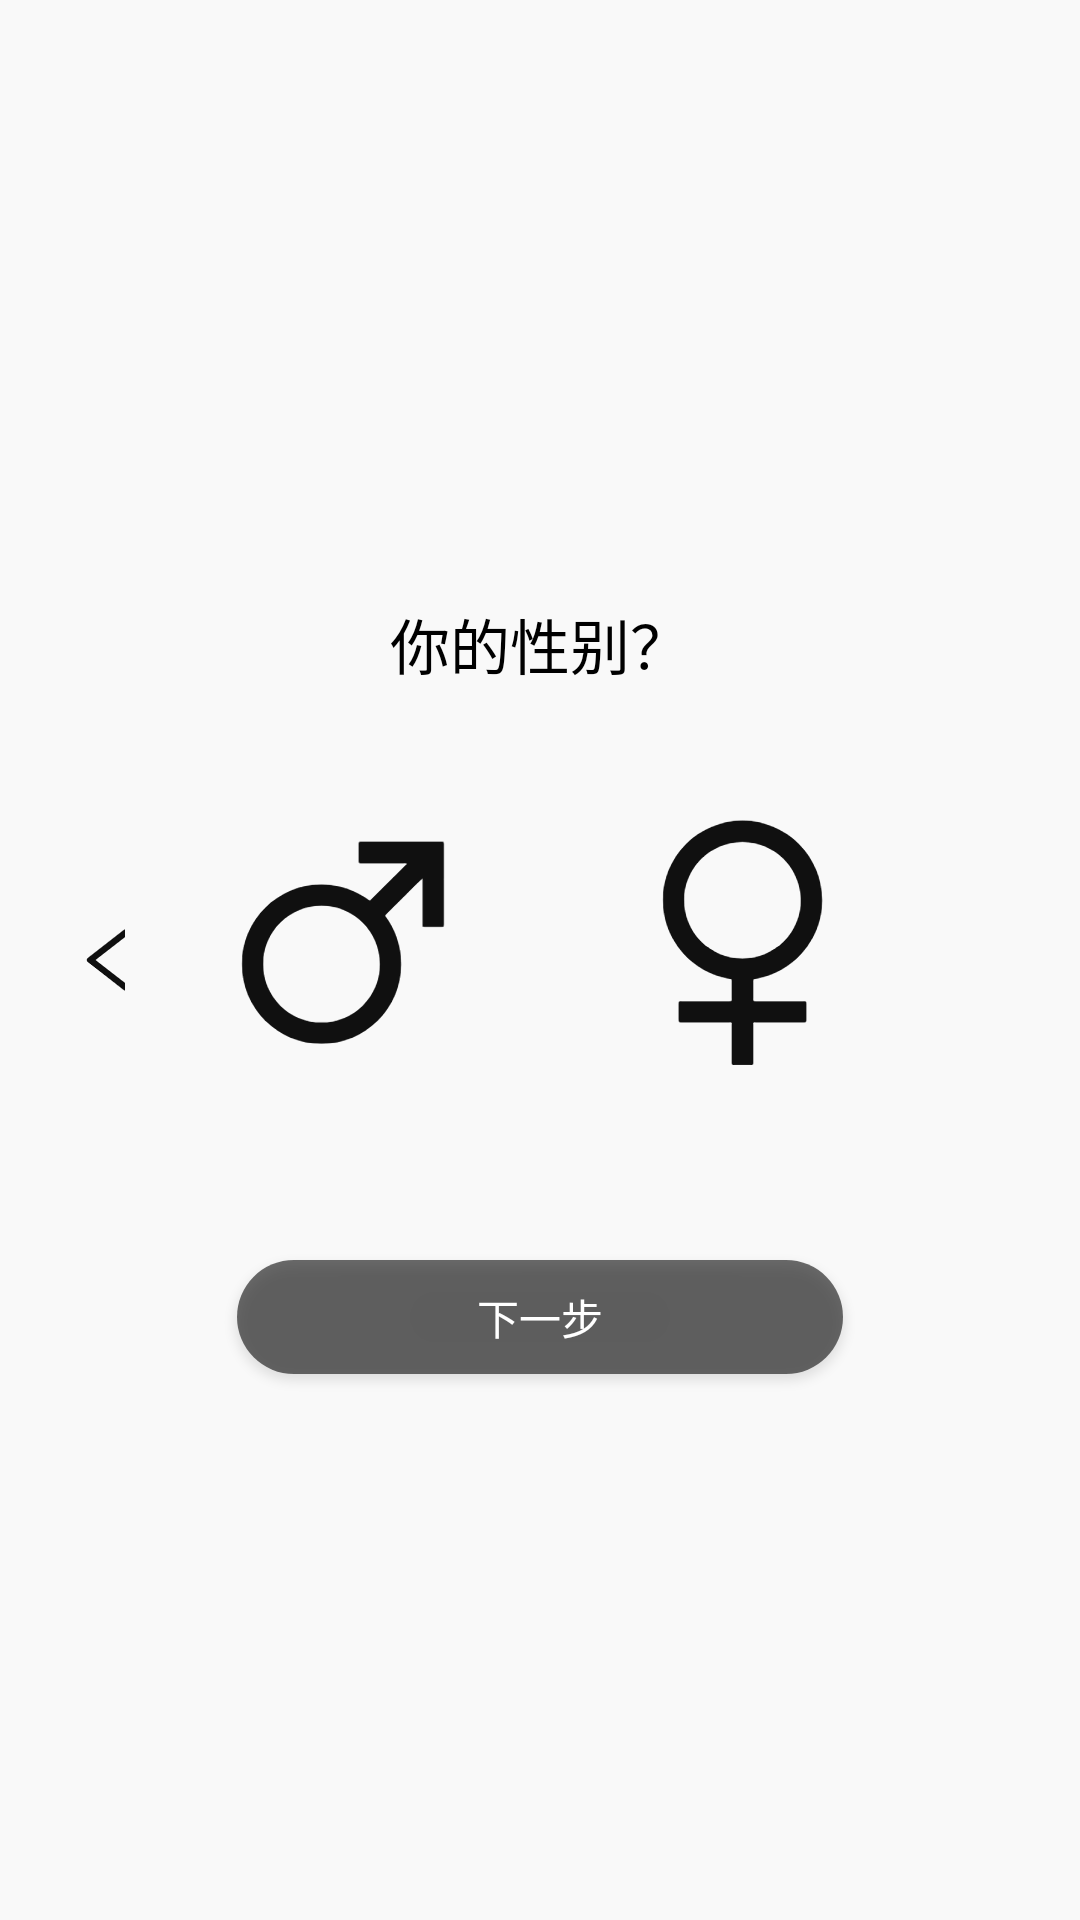

Here is an Android app screen rendered from its layout file. Give the layout XML and the strings, colors and styles it references.
<!-- AndroidManifest.xml: application theme Theme.AppCompat.NoActionBar -->
<!-- res/layout/activity_reg_gender.xml -->
<?xml version="1.0" encoding="utf-8"?>
<RelativeLayout xmlns:android="http://schemas.android.com/apk/res/android"
    xmlns:app="http://schemas.android.com/apk/res-auto"
    xmlns:tools="http://schemas.android.com/tools"
    android:layout_width="match_parent"
    android:layout_height="match_parent"
    android:background="@color/bg_gray"
    tools:context=".Activity.Activity.Initial.RegGenderActivity">

    <ImageButton
        android:id="@+id/reg_back"
        style="@style/Back_Button"/>

    <TextView
        android:layout_width="120dp"
        android:layout_height="28dp"
        android:textColor="@color/black"
        android:textSize="20sp"
        android:textAlignment="center"
        android:layout_marginTop="200dp"
        android:layout_centerHorizontal="true"
        android:text="@string/YourSex"
        android:gravity="center_horizontal" />

    <LinearLayout
        android:layout_width="wrap_content"
        android:layout_height="wrap_content"
        android:layout_centerHorizontal="true">

    <ImageButton
        android:id="@+id/reg_male"
        android:layout_width="85dp"
        android:layout_height="85dp"
        android:layout_marginTop="270dp"
        android:background="@drawable/gender_male"
        android:gravity="center" />

    <ImageButton
        android:id="@+id/reg_female"
        android:layout_width="85dp"
        android:layout_height="85dp"
        android:layout_marginTop="270dp"
        android:layout_marginLeft="50dp"
        android:background="@drawable/gender_female"
        android:layout_marginStart="50dp" />

    </LinearLayout>

    <Button
        android:id="@+id/reg_next"
        android:layout_marginTop="420dp"
        style="@style/Register_Button"/>

</RelativeLayout>
<!-- resources referenced by this layout -->
<resources>
  <color name="bg_gray">#F9F9F9</color>
  <color name="black">#FF000000</color>
  <!-- drawable gender_female (drawable) -->
  <?xml version="1.0" encoding="utf-8"?>
  <selector xmlns:android="http://schemas.android.com/apk/res/android">
      <item android:state_activated="false" android:drawable="@mipmap/female" />
      <item android:state_activated="true" android:drawable="@mipmap/female_select" />
  </selector>
  <!-- drawable gender_male (drawable) -->
  <?xml version="1.0" encoding="utf-8"?>
  <selector xmlns:android="http://schemas.android.com/apk/res/android">
      <item android:state_activated="false" android:drawable="@mipmap/male" />
      <item android:state_activated="true" android:drawable="@mipmap/male_select" />
  </selector>
  <string name="YourSex">你的性别？</string>
  <style name="Back_Button">
          <item name="android:layout_width">24dp</item>
          <item name="android:layout_height">24dp</item>
          <item name="android:layout_marginStart">24dp</item>
          <item name="android:layout_marginLeft">24dp</item>
          <item name="android:layout_centerVertical">true</item>
          <item name="android:background">@mipmap/back</item>
      </style>
  <style name="Register_Button">
          <item name="android:layout_width">202dp</item>
          <item name="android:layout_height">38dp</item>
          <item name="android:layout_centerHorizontal">true</item>
          <item name="android:layout_marginTop">420dp</item>
          <item name="android:background">@drawable/dark_oval</item>
          <item name="android:text">@string/Next</item>
      </style>
  <!-- drawable dark_oval (drawable) -->
  <?xml version="1.0" encoding="utf-8"?>
  <shape xmlns:android="http://schemas.android.com/apk/res/android">
      <corners
          android:radius="59dp" />
      <solid
          android:color="@color/dark_gray" />
  </shape>
  <string name="Next">下一步</string>
  <color name="dark_gray">#9C101010</color>
</resources>
